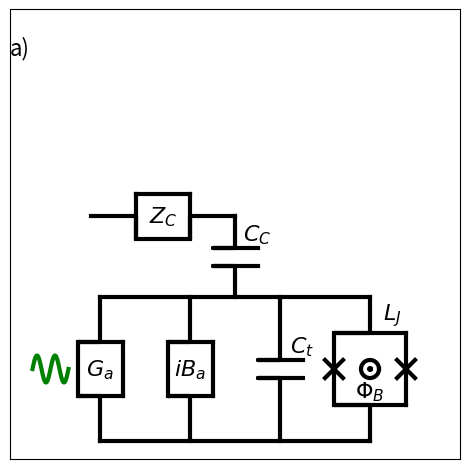

Reproduce this figure in Python.
# -*- coding: utf-8 -*-
"""
Created on Tue Nov 22 08:55:44 2016

@author: thomasaref
"""

import matplotlib.pyplot as plt
from numpy import linspace, pi, cos, sin

f=plt.figure(figsize=(4.5, 4.5)) #, tight_layout=True)
f.subplots_adjust(left = 0.0, right = 1.0, bottom = 0.0, top = 1.0, wspace = 0.0, hspace = 0.0)
axes=f.add_subplot(111)
axes.get_xaxis().set_visible(False)
axes.get_yaxis().set_visible(False)
color="black"
linewidth=3.0
fontsize=16
sp=20
x=20
y=20
#plt.plot([1,2,3], [1,2,3])

#plt.plot([10, 10, 9, 11], [10, 9, 9, 9])
f.text(0, 0.9, "a)", fontsize=fontsize)

def capacitor(x=0, y=0, w=5, h=14, g=2, label="$C_C$", color=color, fontsize=fontsize, linewidth=linewidth, lx=5, ly=5):
    plt.plot([x, x, x-w, x+w], [y+h+g, y+g, y+g, y+g], color=color, linewidth=linewidth)
    plt.plot([x, x, x-w, x+w], [y-h-g, y-g, y-g, y-g], color=color, linewidth=linewidth)
    plt.text(x+lx, y+ly, label, fontsize=fontsize, color=color, ha="center", va="center")

def box(x=0, y=0, w=5, h=10, g=6, label="$G_a$", color=color, fontsize=fontsize, linewidth=linewidth, lx=0.0, ly=0.0):
    plt.plot([x, x, x-w, x+w], [y+h+g, y+g, y+g, y+g], color=color, linewidth=linewidth)
    plt.plot([x-w, x-w], [y-g, y+g], color=color, linewidth=linewidth)
    plt.plot([x, x, x-w, x+w], [y-h-g, y-g, y-g, y-g], color=color, linewidth=linewidth)
    plt.plot([x+w, x+w], [y-g, y+g], color=color, linewidth=linewidth)
    plt.text(x+lx, y+ly, label, fontsize=fontsize, color=color, ha="center", va="center")

def hbox(x=0, y=0, w=5, h=10, g=6, label="$Z_C$", color=color, fontsize=fontsize, linewidth=linewidth, lx=0.0, ly=0.0):
    plt.plot([x+h+g, x+g, x+g, x+g], [y, y, y-w, y+w], color=color, linewidth=linewidth)
    plt.plot([x-g, x+g], [y-w, y-w], color=color, linewidth=linewidth)
    plt.plot([x-h-g, x-g, x-g, x-g], [y, y, y-w, y+w], color=color, linewidth=linewidth)
    plt.plot([x-g, x+g], [y+w, y+w], color=color, linewidth=linewidth)
    plt.text(x+lx, y+ly, label, fontsize=fontsize, color=color, ha="center", va="center")

def IDT(x=0, y=0, sp=20):
    box(x, y)
    box(x+sp, y, label="$iB_a$")
    capacitor(x+2*sp, y, label="$C_t$")
    #plt.plot([x, x+2*sp], [y+3.5, y+3.5], color=color, linewidth=linewidth)
    #plt.plot([x, x+2*sp], [y-3.5, y-3.5], color=color, linewidth=linewidth)

def IDT_r(x=0, y=0, sp=10):
    box(x+2*sp, y)
    box(x+sp, y, label="$iB_a$")
    capacitor(x, y)
    plt.plot([x, x+2*sp], [y+3.5, y+3.5], color=color, linewidth=linewidth)
    plt.plot([x+0, x+2*sp], [y-3.5, y-3.5], color=color, linewidth=linewidth)

def JJ(x=0, y=0, jjx=2.0, jjy=2.0, color=color, linewidth=linewidth):
    plt.plot([x-jjx, x+jjx], [y-jjy, y+jjy], color=color, linewidth=linewidth)
    plt.plot([x-jjx, x+jjx], [y+jjy, y-jjy], color=color, linewidth=linewidth)

def SQUID(x=0, y=0, w=8, g=8, h=8, jjx=2, jjy=2, color=color, linewidth=linewidth, label="$L_J$", lx=5, ly=12):
    box(x=x, y=y, w=w, g=g, h=h, color=color, linewidth=linewidth, label=label, lx=lx, ly=ly)
    JJ(x-w, y, jjx=jjx, jjy=jjy, color=color, linewidth=linewidth)
    JJ(x+w, y, jjx=jjx, jjy=jjy, color=color, linewidth=linewidth)

def circle(x=0, y=0, r=1, Nsteps=101, color=color, linewidth=linewidth):
    theta=linspace(0, 2*pi, Nsteps)
    #r_arr=linspace(0, r, Nsteps)
    x_arr=x+r*cos(theta)
    y_arr=y+r*sin(theta)
    plt.plot(x_arr, y_arr, color=color, linewidth=linewidth)

def wave(x=0, y=0, Nsteps=101, w=8, f=2, A=3, color=color, linewidth=linewidth):
    theta=linspace(0, 2*pi*f, Nsteps)
    x_arr=linspace(x, x+w, Nsteps)
    y_arr=y+A*sin(theta)
    plt.plot(x_arr, y_arr, color=color, linewidth=linewidth)

if __name__=="__main__":
    IDT(20, 20)
    SQUID(80, 20)
    capacitor(x=50, y=45, h=7)
    hbox(x=50-16, y=9+45)
    plt.plot([x, x+3*sp], [y+16, y+16], color=color, linewidth=linewidth)
    plt.plot([x, x+3*sp], [y-16, y-16], color=color, linewidth=linewidth)
    circle(80,20, r=2)
    circle(80,20, r=0.2)
    plt.text(80, 20-5, "$\Phi_B$", fontsize=fontsize, color=color, ha="center", va="center")
    wave(5,20, color="green")
    #IDT_r(0)
    #plt.figure(figsize=(6.4, 4.4))
    #f.savefig("testy_circuit_draw", dpi=150, bbox_inches='tight', transparent=True)
    plt.xlim(0, 100)
    plt.ylim(0, 100)
    plt.show()